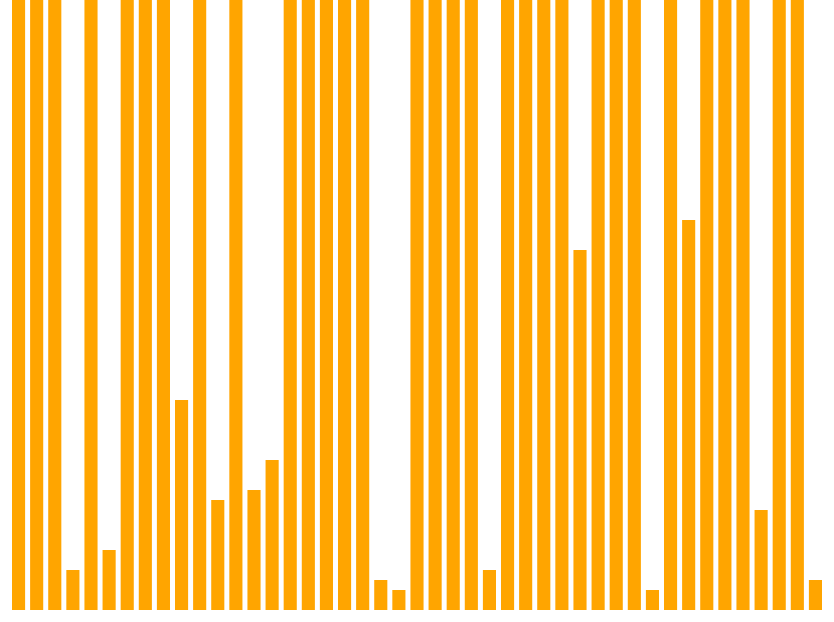
D3 v4 page, settled after 360 driven frames (6 s of simulated time); the page loaded 1 data file(s).


// ── app.js
// Defines SVG area.
var svgWidth = 960;
var svgHeight = 660;

// Defines chart's margins.
var chartMargin = {
  top: 50,
  right: 50,
  bottom: 50,
  left: 100
};

// Defines dimensions of chart area.
var chartWidth = svgWidth - chartMargin.left - chartMargin.right;
var chartHeight = svgHeight - chartMargin.top - chartMargin.bottom;

// Selects body & appends SVG area to it, and sets the dimensions.
var svg = d3
  .select("body")
  .append("svg")
  .attr("height", svgHeight)
  .attr("width", svgWidth);

// Appends a group to the SVG area and shift ('translate') it to the right
// and down to adhere to the margins set in the "chartMargin" object.
var chartGroup = svg.append("g")
  .attr("transform", `translate(${chartMargin.left}, ${chartMargin.top})`);

// Loads data from csv & logs an error if one exists.
d3.csv("marioData.csv", function(error, marioData) {
  if (error) return console.warn(error);

  // Print the marioData into the console.
  console.log(marioData);

  // Cast the column value to a number for each piece of marioData.
  marioData.forEach(function(data) {
    data.medals = +data.medals;
  });

  // space between each bar & 10x scale on rect heighth.
  var barSpacing = 5;
  var scaleY = 10;

  // Variable so that the bar chart spans the entire chartWidth.
  var barWidth = (chartWidth - (barSpacing * (marioData.length - 1))) / marioData.length;

  // Code to build the bar chart using the marioData.
  chartGroup.selectAll(".bar")
    .data(marioData)
    .enter()
    .append("rect")
    .classed("bar", true)
    .attr("width", d => barWidth)
    .attr("height", d => d.medals * scaleY)
    .attr("x", (d, i) => i * (barWidth + barSpacing))
    .attr("y", d => chartHeight - d.medals * scaleY);
});


### data: marioData.csv
, country, country_abv, population, medals, likes, plays, levels, rankScore
0, Argentina, AR, 44271040, 248, 4269, 31644, 36, 0.8176
1, Australia, AU, 24598930, 24662, 211581, 1680442, 4610, 78.1
2, Austria, AT, 8809210, 5064, 90010, 645959, 653, 84.19
3, Barbados, BB, 285720, 4, 19, 153, 1, 0.6195
4, Belgium, BE, 11372070, 7111, 127040, 847718, 594, 86.39
5, Bermuda, BM, 65440, 6, 90, 1026, 3, 17.19
6, Brazil, BR, 209288280, 4508, 37102, 271726, 594, 1.5
7, Canada, CA, 36708080, 36224, 758253, 5354489, 4478, 167.6
8, Chile, CL, 18054730, 991, 13029, 83943, 140, 5.434
9, Colombia, CO, 49065610, 21, 309, 2749, 9, 0.06294
10, Costa Rica, CR, 4905770, 171, 1702, 12402, 19, 2.914
11, Czech Republic, CZ, 10591320, 11, 293, 2865, 4, 0.2996
12, Denmark, DK, 5769600, 1778, 25963, 168928, 201, 34.12
13, Ecuador, EC, 16624860, 12, 137, 1163, 4, 0.07916
14, Estonia, EE, 1315480, 15, 123, 966, 2, 0.8408
15, Finland, FI, 5511300, 6428, 81165, 880883, 847, 175.9
16, France, FR, 67118650, 36292, 1204187, 9490433, 3798, 159.9
17, Germany, DE, 82695000, 41890, 1339254, 9402515, 4713, 130.5
18, Greece, GR, 10760420, 189, 2238, 16800, 31, 1.79
19, Guatemala, GT, 16913500, 169, 1619, 9678, 28, 0.6796
20, Honduras, HN, 9265070, 3, 23, 122, 1, 0.01608
21, Hungary, HU, 9781130, 2, 23, 229, 1, 0.02607
22, Ireland, IE, 4813610, 2265, 22516, 167337, 304, 39.97
23, Italy, IT, 60551420, 6597, 231962, 1891949, 855, 35.2
24, Japan, JP, 126785800, 338270, 12693684, 125035327, 23993, 1089
25, Luxembourg, LU, 599450, 345, 13195, 85586, 35, 165.4
26, Malta, MT, 465290, 4, 85, 470, 1, 1.204
27, Mexico, MX, 129163280, 5734, 96676, 735502, 814, 6.494
28, Netherlands, NL, 17132850, 12115, 217265, 1555224, 1515, 104.3
29, New Zealand, NZ, 4793900, 985, 8552, 67025, 199, 16.01
30, Norway, NO, 5282220, 2248, 76361, 525657, 330, 114.5
31, Panama, PA, 4098590, 36, 332, 2292, 6, 0.6505
32, Peru, PE, 32165490, 712, 6176, 40434, 84, 1.474
33, Poland, PL, 37975840, 761, 8295, 58234, 108, 1.775
34, Portugal, PT, 10293720, 1166, 22024, 173513, 138, 19.12
35, Romania, RO, 19586540, 2, 4, 60, 1, 0.003421
36, Slovenia, SI, 2066750, 147, 904, 9353, 21, 5.044
37, South Africa, ZA, 56717160, 39, 264, 3342, 25, 0.06471
38, Spain, ES, 46572030, 16747, 621522, 4814430, 1775, 117.1
39, Sweden, SE, 10067740, 8875, 93778, 679637, 1281, 77.83
40, Switzerland, CH, 8466020, 8214, 258693, 1737545, 731, 236.9
41, Trinidad and Tobago, TT, 1369130, 10, 69, 640, 3, 0.5273
42, United Kingdom, GB, 66022270, 36778, 1324156, 10813591, 3584, 184.5
43, United States, US, 325719180, 203422, 6326386, 51723490, 23603, 178.9
44, Uruguay, UY, 3456750, 3, 62, 485, 1, 0.1594